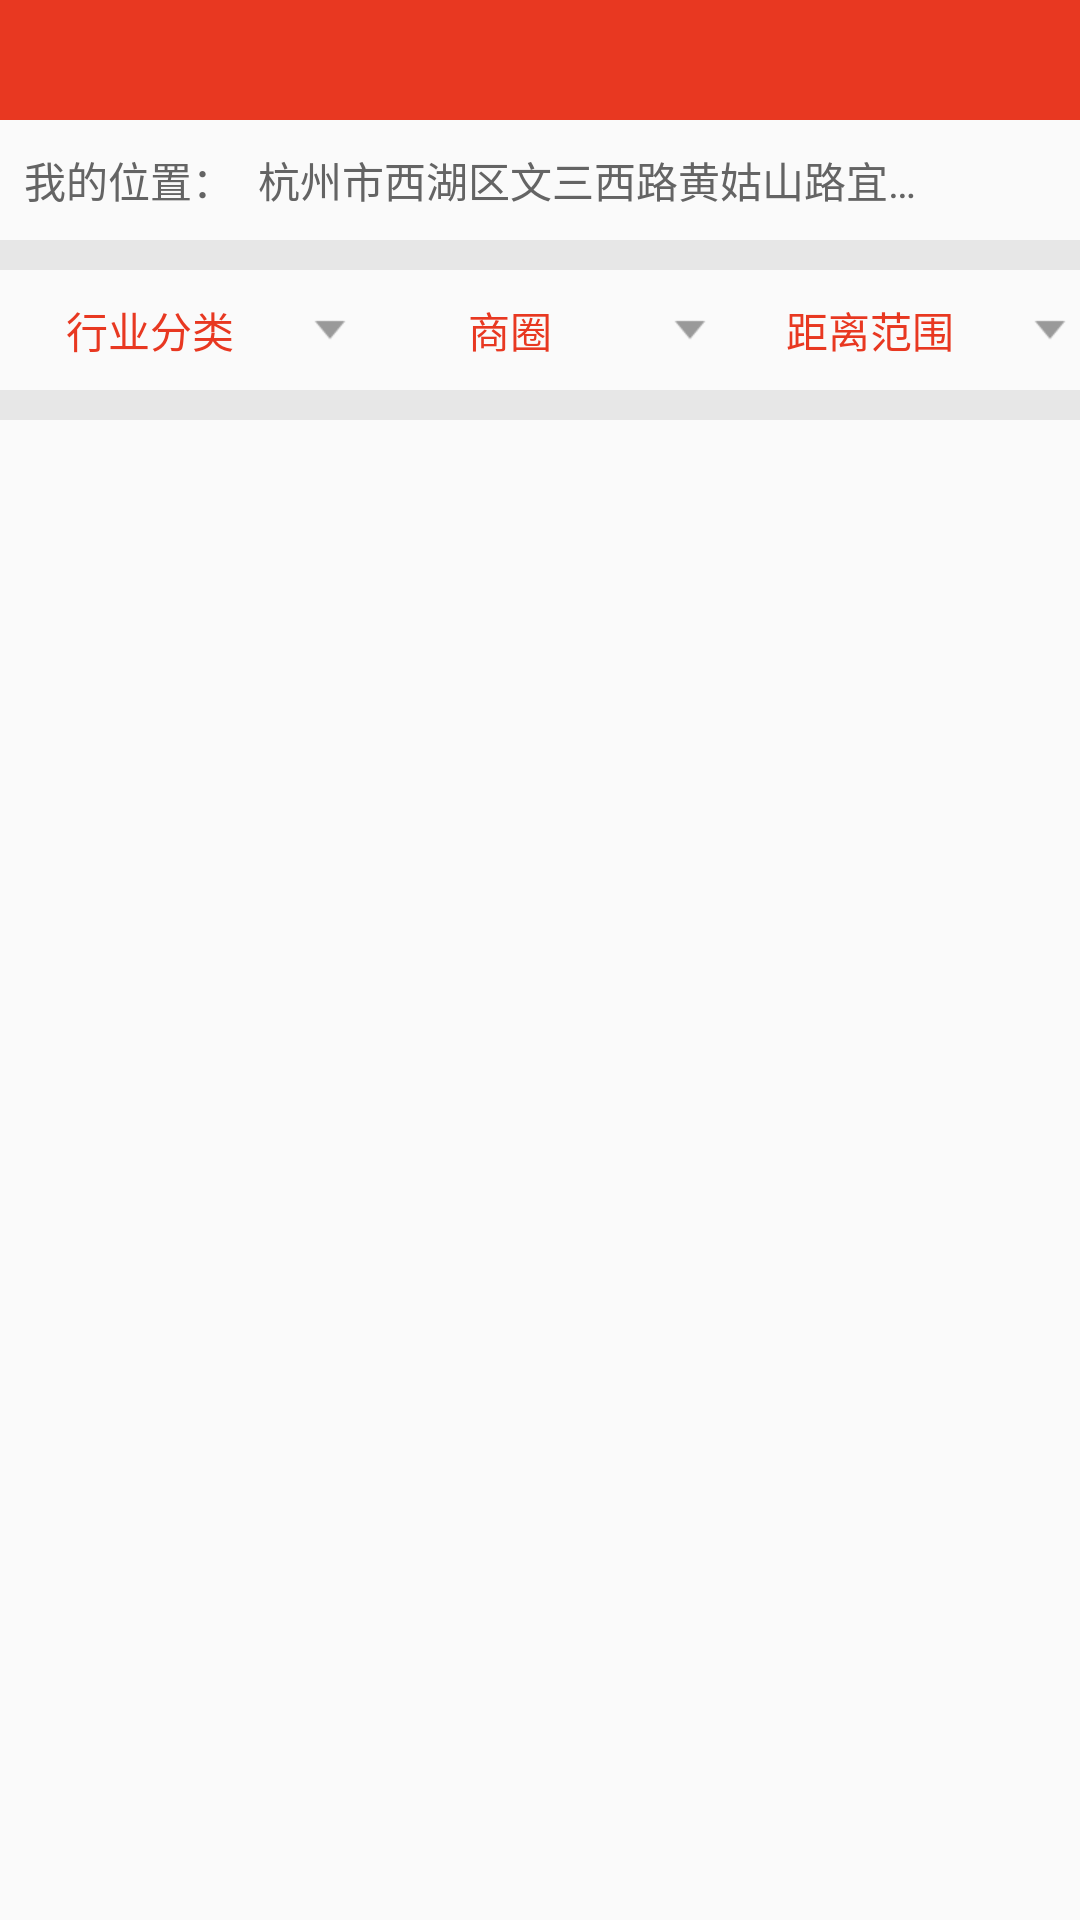

The Android layout XML behind this screen, and the referenced resources:
<!-- AndroidManifest.xml: application theme AppTheme -->
<!-- res/layout/fragment_home_nearby.xml -->
<RelativeLayout xmlns:android="http://schemas.android.com/apk/res/android"
    xmlns:tools="http://schemas.android.com/tools"
    android:layout_width="match_parent"
    android:layout_height="match_parent"
    tools:context="com.wei.xianglixiangqin.fragment.HomeMessageFragment">

    <include
        android:id="@+id/layout_title"
        layout="@layout/layout_title"/>

    <TextView
        android:id="@+id/tv_myLocation"
        android:layout_width="wrap_content"
        android:layout_height="40dp"
        android:text="@string/tv_myLocation"
        android:layout_below="@id/layout_title"
        android:gravity="center_vertical"
        android:maxLines="1"
        android:layout_marginLeft="8dp"
        android:textColor="@color/colorBlack_FF646464"/>

    <ImageButton
        android:id="@+id/ib_locationRefresh"
        android:layout_width="50dp"
        android:paddingLeft="15dp"
        android:paddingRight="15dp"
        android:paddingTop="10dp"
        android:paddingBottom="10dp"
        android:layout_alignTop="@id/tv_myLocation"
        android:layout_height="40dp"
        android:layout_alignParentRight="true"
        android:scaleType="centerInside"
        android:background="@null"
        android:src="@mipmap/icon_location_refresh"/>

    <TextView
        android:id="@+id/tv_myLocationDesc"
        android:layout_width="wrap_content"
        android:layout_height="40dp"
        android:text="杭州市西湖区文三西路黄姑山路宜必思酒店8楼 828"
        android:maxLines="1"
        android:ellipsize="end"
        android:layout_alignTop="@id/tv_myLocation"
        android:layout_toRightOf="@id/tv_myLocation"
        android:layout_toLeftOf="@id/ib_locationRefresh"
        android:gravity="center_vertical"
        android:layout_marginLeft="8dp"
        android:textColor="@color/colorBlack_FF646464"/>

    <View
        android:id="@+id/view_divider02"
        android:layout_width="match_parent"
        android:layout_height="10dp"
        android:layout_below="@id/tv_myLocation"
        android:background="@color/dividingLineColor"
        />

    <LinearLayout
        android:layout_width="match_parent"
        android:layout_height="40dp"
        android:id="@+id/linearLayout_fittler"
        android:layout_below="@id/view_divider02"
        android:orientation="horizontal">

       <RelativeLayout
            android:layout_width="0dp"
            android:layout_height="40dp"
            android:layout_weight="1">

           <ImageView
               android:id="@+id/iv_IndustryClass"
               android:layout_width="20dp"
               android:layout_height="20dp"
               android:layout_centerVertical="true"
               android:layout_alignParentRight="true"
               android:button="@null"
               android:gravity="center"
               android:padding="0dp"
               android:scaleType="centerInside"
               android:src="@mipmap/icon_nearbyshop_fittler_unslect" />

           <CheckBox
               android:id="@+id/cb_IndustryClass"
               android:layout_width="match_parent"
               android:layout_height="40dp"
               android:layout_centerVertical="true"
               android:layout_toLeftOf="@id/iv_IndustryClass"
               android:background="@null"
               android:button="@null"
               android:gravity="center"
               android:text="行业分类"
               android:textColor="@color/colorRed_FFE83821"
               android:textSize="@dimen/textFontSize_14" />
        </RelativeLayout>

        <RelativeLayout
            android:layout_width="0dp"
            android:layout_height="40dp"
            android:layout_weight="1">
            <ImageView
                android:id="@+id/iv_businessArea"
                android:layout_width="20dp"
                android:layout_height="20dp"
                android:layout_centerVertical="true"
                android:layout_alignParentRight="true"
                android:button="@null"
                android:gravity="center"
                android:padding="0dp"
                android:scaleType="centerInside"
                android:src="@mipmap/icon_nearbyshop_fittler_unslect" />

            <CheckBox
                android:id="@+id/cb_businessArea"
                android:layout_width="match_parent"
                android:layout_height="40dp"
                android:layout_centerVertical="true"
                android:layout_toLeftOf="@id/iv_businessArea"
                android:background="@null"
                android:button="@null"
                android:gravity="center"
                android:text="商圈"
                android:textColor="@color/colorRed_FFE83821"
                android:textSize="@dimen/textFontSize_14" />

        </RelativeLayout>

        <RelativeLayout
            android:layout_width="0dp"
            android:layout_height="40dp"
            android:layout_weight="1">

            <ImageView
                android:id="@+id/iv_distance"
                android:layout_width="20dp"
                android:layout_height="20dp"
                android:layout_centerVertical="true"
                android:layout_alignParentRight="true"
                android:button="@null"
                android:gravity="center"
                android:padding="0dp"
                android:scaleType="centerInside"
                android:src="@mipmap/icon_nearbyshop_fittler_unslect" />

            <CheckBox
                android:id="@+id/cb_distance"
                android:layout_width="match_parent"
                android:layout_height="40dp"
                android:layout_centerVertical="true"
                android:layout_toLeftOf="@id/iv_distance"
                android:background="@null"
                android:button="@null"
                android:gravity="center"
                android:text="距离范围"
                android:textColor="@color/colorRed_FFE83821"
                android:textSize="@dimen/textFontSize_14" />

        </RelativeLayout>

    </LinearLayout>

    <View
        android:id="@+id/view_divider03"
        android:layout_width="match_parent"
        android:layout_height="10dp"
        android:layout_below="@id/linearLayout_fittler"
        android:background="@color/dividingLineColor"
        />


    <android.support.v7.widget.RecyclerView
        android:id="@+id/recycleView"
        android:layout_below="@id/view_divider03"
        android:layout_width="match_parent"
        android:layout_height="wrap_content" />

</RelativeLayout>
<!-- res/layout/layout_title.xml (included above) -->
<?xml version="1.0" encoding="utf-8"?>
<RelativeLayout xmlns:android="http://schemas.android.com/apk/res/android"
    android:id="@+id/relativeLayout_title"
    android:layout_width="match_parent"
    android:layout_height="@dimen/titleBarHeight"
    android:background="@color/colorRed_FFE83821">

    <ImageView
        android:id="@+id/iv_titleLeft"
        android:layout_width="wrap_content"
        android:layout_height="match_parent"
        android:layout_centerVertical="true"
        android:paddingBottom="10dp"
        android:paddingLeft="7dp"
        android:paddingRight="30dp"
        android:paddingTop="10dp"
        android:scaleType="centerInside"
        android:src="@mipmap/icon_title_left"
        android:visibility="invisible" />

    <TextView
        android:id="@+id/tv_titleLeft"
        android:layout_width="wrap_content"
        android:layout_height="@dimen/titleBarHeight"
        android:layout_centerVertical="true"
        android:gravity="center"
        android:paddingLeft="10dp"
        android:paddingRight="10dp"
        android:text="左侧标题"
        android:textColor="@android:color/white"
        android:textSize="@dimen/textFontSize_16"
        android:visibility="invisible" />

    <TextView
        android:id="@+id/tv_title"
        android:layout_width="wrap_content"
        android:layout_height="wrap_content"
        android:layout_centerHorizontal="true"
        android:layout_centerInParent="true"
        android:layout_centerVertical="true"
        android:gravity="center_vertical"
        android:textColor="@color/colorWhite_FFFFFFFF"
        android:textSize="@dimen/textFontSize_20" />

    <TextView
        android:id="@+id/tv_titleRight"
        android:layout_width="wrap_content"
        android:layout_height="@dimen/titleBarHeight"
        android:layout_alignParentRight="true"
        android:layout_centerVertical="true"
        android:gravity="center"
        android:paddingLeft="10dp"
        android:paddingRight="10dp"
        android:text="右侧标题"
        android:textColor="@android:color/white"
        android:textSize="@dimen/textFontSize_16"
        android:visibility="invisible" />

    <ImageView
        android:id="@+id/iv_titleRight"
        android:layout_width="wrap_content"
        android:layout_height="match_parent"
        android:layout_alignParentRight="true"
        android:layout_centerVertical="true"
        android:paddingBottom="10dp"
        android:paddingLeft="10dp"
        android:paddingRight="7dp"
        android:paddingTop="10dp"
        android:scaleType="centerInside"
        android:visibility="invisible" />
</RelativeLayout>
<!-- resources referenced by this layout -->
<resources>
  <color name="colorBlack_FF646464">#FF646464</color>
  <color name="colorRed_FFE83821">#FFE83821</color>
  <color name="colorWhite_FFFFFFFF">#FFFFFFFF</color>
  <color name="dividingLineColor">#66CACACA</color>
  <dimen name="textFontSize_14">14sp</dimen>
  <dimen name="textFontSize_16">16sp</dimen>
  <dimen name="textFontSize_20">20sp</dimen>
  <dimen name="titleBarHeight">40dp</dimen>
  <!-- mipmap icon_nearbyshop_fittler_unslect: png bitmap (mipmap-hdpi, 14975 bytes) -->
  <string name="tv_myLocation">我的位置：</string>
  <style name="AppTheme" parent="Theme.AppCompat.Light.NoActionBar">
          
          <item name="colorPrimary">@color/colorPrimary</item>
          <item name="colorPrimaryDark">@color/colorPrimaryDark</item>
          <item name="colorAccent">@color/colorAccent</item>
      </style>
  <color name="colorPrimary">#3F51B5</color>
  <color name="colorPrimaryDark">#303F9F</color>
  <color name="colorAccent">#FF4081</color>
</resources>
